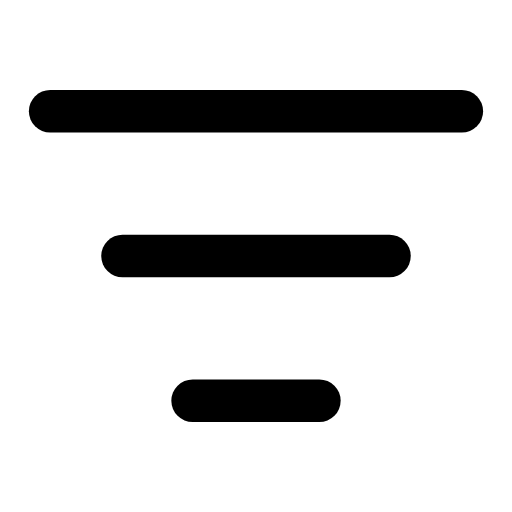
t = 0.00 s
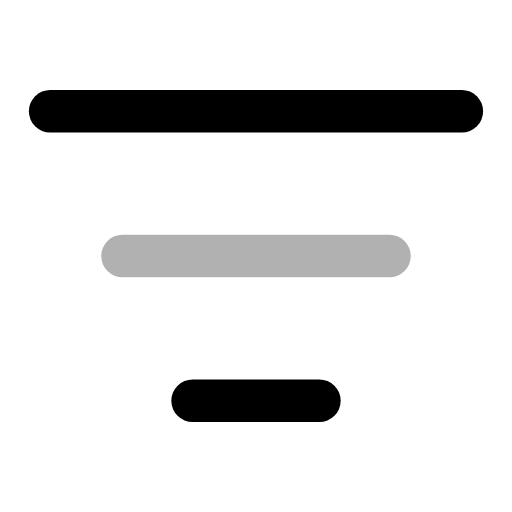
t = 0.25 s
t = 0.48 s: frame unchanged from t = 0.00 s, image omitted
t = 0.73 s: frame unchanged from t = 0.00 s, image omitted
t = 1.00 s: frame unchanged from t = 0.00 s, image omitted
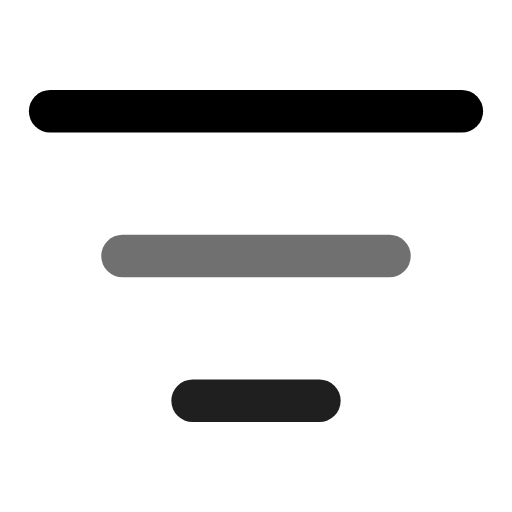
t = 1.11 s

The animated SVG that drew these frames (rendered in a browser with its animation timeline set to each time). Animation: 3 SMIL elements (animate=3); one cycle of 1.50 s, repeats indefinitely.

<svg xmlns="http://www.w3.org/2000/svg" width="24" height="24" viewBox="0 0 24 24" fill="none"><g transform="translate(-0.72 -0.72) scale(1.06)"><line stroke="currentColor" stroke-width="1.887" stroke-linecap="round" stroke-linejoin="round" fill="none" x1="2.9" y1="5.6" x2="21.1" y2="5.6"><animate attributeName="opacity" values="1;1;0.3;1;1;1;1;0.3;1;1;1" keyTimes="0;0.0675;0.1215;0.1845;0.45;0.6;0.777;0.819;0.855;0.9;1" dur="1.5s" repeatCount="indefinite" calcMode="spline" keySplines="0.16 1 0.3 1;0.16 1 0.3 1;0.16 1 0.3 1;0.16 1 0.3 1;0.16 1 0.3 1;0.16 1 0.3 1;0.16 1 0.3 1;0.16 1 0.3 1;0.16 1 0.3 1;0.16 1 0.3 1"/></line><line stroke="currentColor" stroke-width="1.887" stroke-linecap="round" stroke-linejoin="round" fill="none" x1="6.1" y1="12" x2="17.9" y2="12"><animate attributeName="opacity" values="1;1;0.3;1;1;1;1;0.3;1;1;1" keyTimes="0;0.135;0.189;0.252;0.45;0.6;0.732;0.774;0.81;0.9;1" dur="1.5s" repeatCount="indefinite" calcMode="spline" keySplines="0.16 1 0.3 1;0.16 1 0.3 1;0.16 1 0.3 1;0.16 1 0.3 1;0.16 1 0.3 1;0.16 1 0.3 1;0.16 1 0.3 1;0.16 1 0.3 1;0.16 1 0.3 1;0.16 1 0.3 1"/></line><line stroke="currentColor" stroke-width="1.887" stroke-linecap="round" stroke-linejoin="round" fill="none" x1="9.2" y1="18.4" x2="14.8" y2="18.4"><animate attributeName="opacity" values="1;1;0.3;1;1;1;1;0.3;1;1;1" keyTimes="0;0.2025;0.2565;0.3195;0.45;0.6;0.687;0.729;0.765;0.9;1" dur="1.5s" repeatCount="indefinite" calcMode="spline" keySplines="0.16 1 0.3 1;0.16 1 0.3 1;0.16 1 0.3 1;0.16 1 0.3 1;0.16 1 0.3 1;0.16 1 0.3 1;0.16 1 0.3 1;0.16 1 0.3 1;0.16 1 0.3 1;0.16 1 0.3 1"/></line></g></svg>
